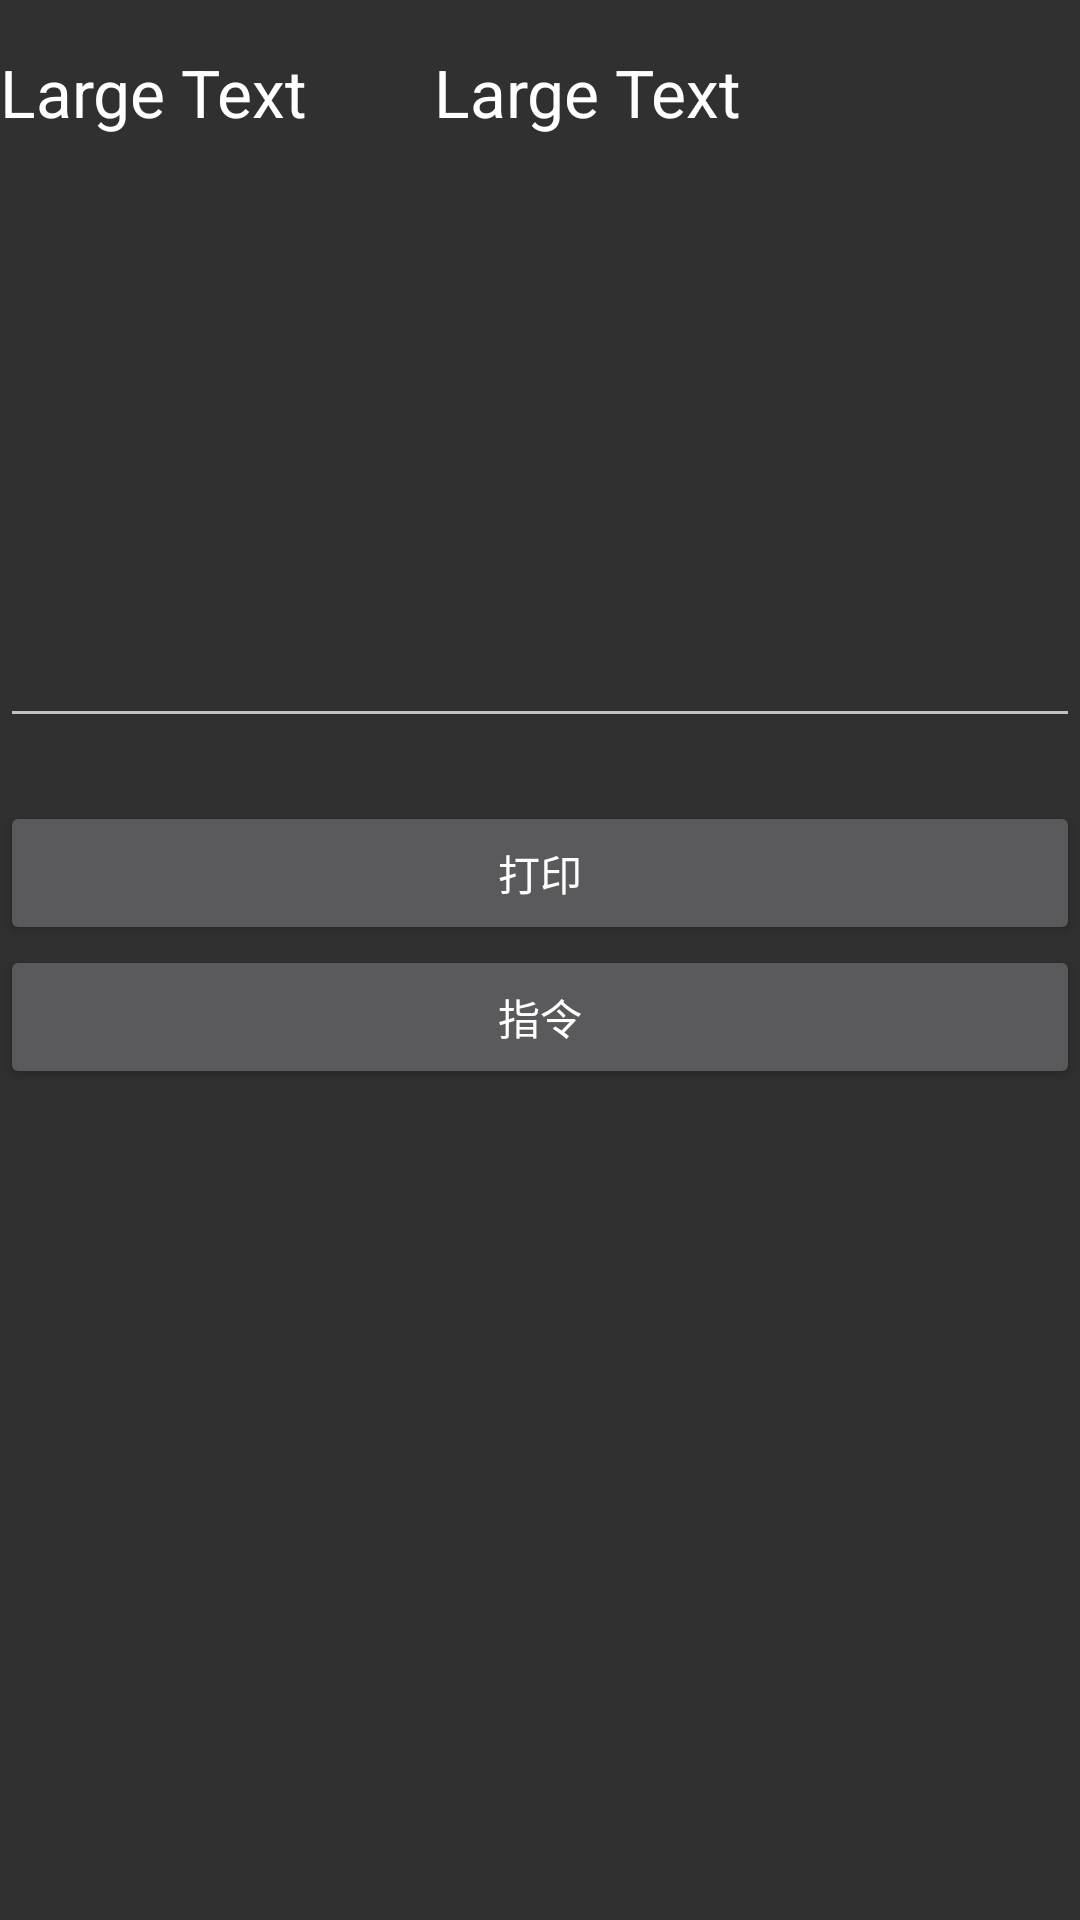

Here is an Android app screen rendered from its layout file. Give the layout XML and the strings, colors and styles it references.
<!-- AndroidManifest.xml: application theme Theme.AppCompat.NoActionBar -->
<!-- res/layout/printdata_layout.xml -->
<RelativeLayout
    xmlns:android="http://schemas.android.com/apk/res/android"
    xmlns:tools="http://schemas.android.com/tools"
    android:layout_width="match_parent"
    android:layout_height="match_parent"
    tools:context=".MainActivity"
    >

    <EditText
        android:id="@+id/print_data"
        android:layout_width="match_parent"
        android:layout_height="200dp"
        android:layout_alignParentLeft="true"
        android:layout_alignParentTop="true"
        android:layout_marginTop="46dp"
        >
    </EditText>

    <TextView
        android:id="@+id/device_name"
        android:layout_width="wrap_content"
        android:layout_height="wrap_content"
        android:layout_alignParentLeft="true"
        android:layout_alignParentTop="true"
        android:layout_marginTop="16dp"
        android:text="Large Text"
        android:textAppearance="?android:attr/textAppearanceLarge"
        />

    <TextView
        android:id="@+id/connect_state"
        android:layout_width="wrap_content"
        android:layout_height="wrap_content"
        android:layout_alignBaseline="@+id/device_name"
        android:layout_alignBottom="@+id/device_name"
        android:layout_marginLeft="42dp"
        android:layout_toRightOf="@+id/device_name"
        android:text="Large Text"
        android:textAppearance="?android:attr/textAppearanceLarge"
        />

    <Button
        android:id="@+id/send"
        android:layout_width="match_parent"
        android:layout_height="wrap_content"
        android:layout_alignParentLeft="true"
        android:layout_below="@+id/print_data"
        android:layout_marginTop="21dp"
        android:text="打印"
        />

    <Button
        android:id="@+id/command"
        android:layout_width="match_parent"
        android:layout_height="wrap_content"
        android:layout_alignParentLeft="true"
        android:layout_below="@+id/send"
        android:text="指令"
        />

</RelativeLayout>
<!-- resources referenced by this layout -->
<resources>

</resources>
